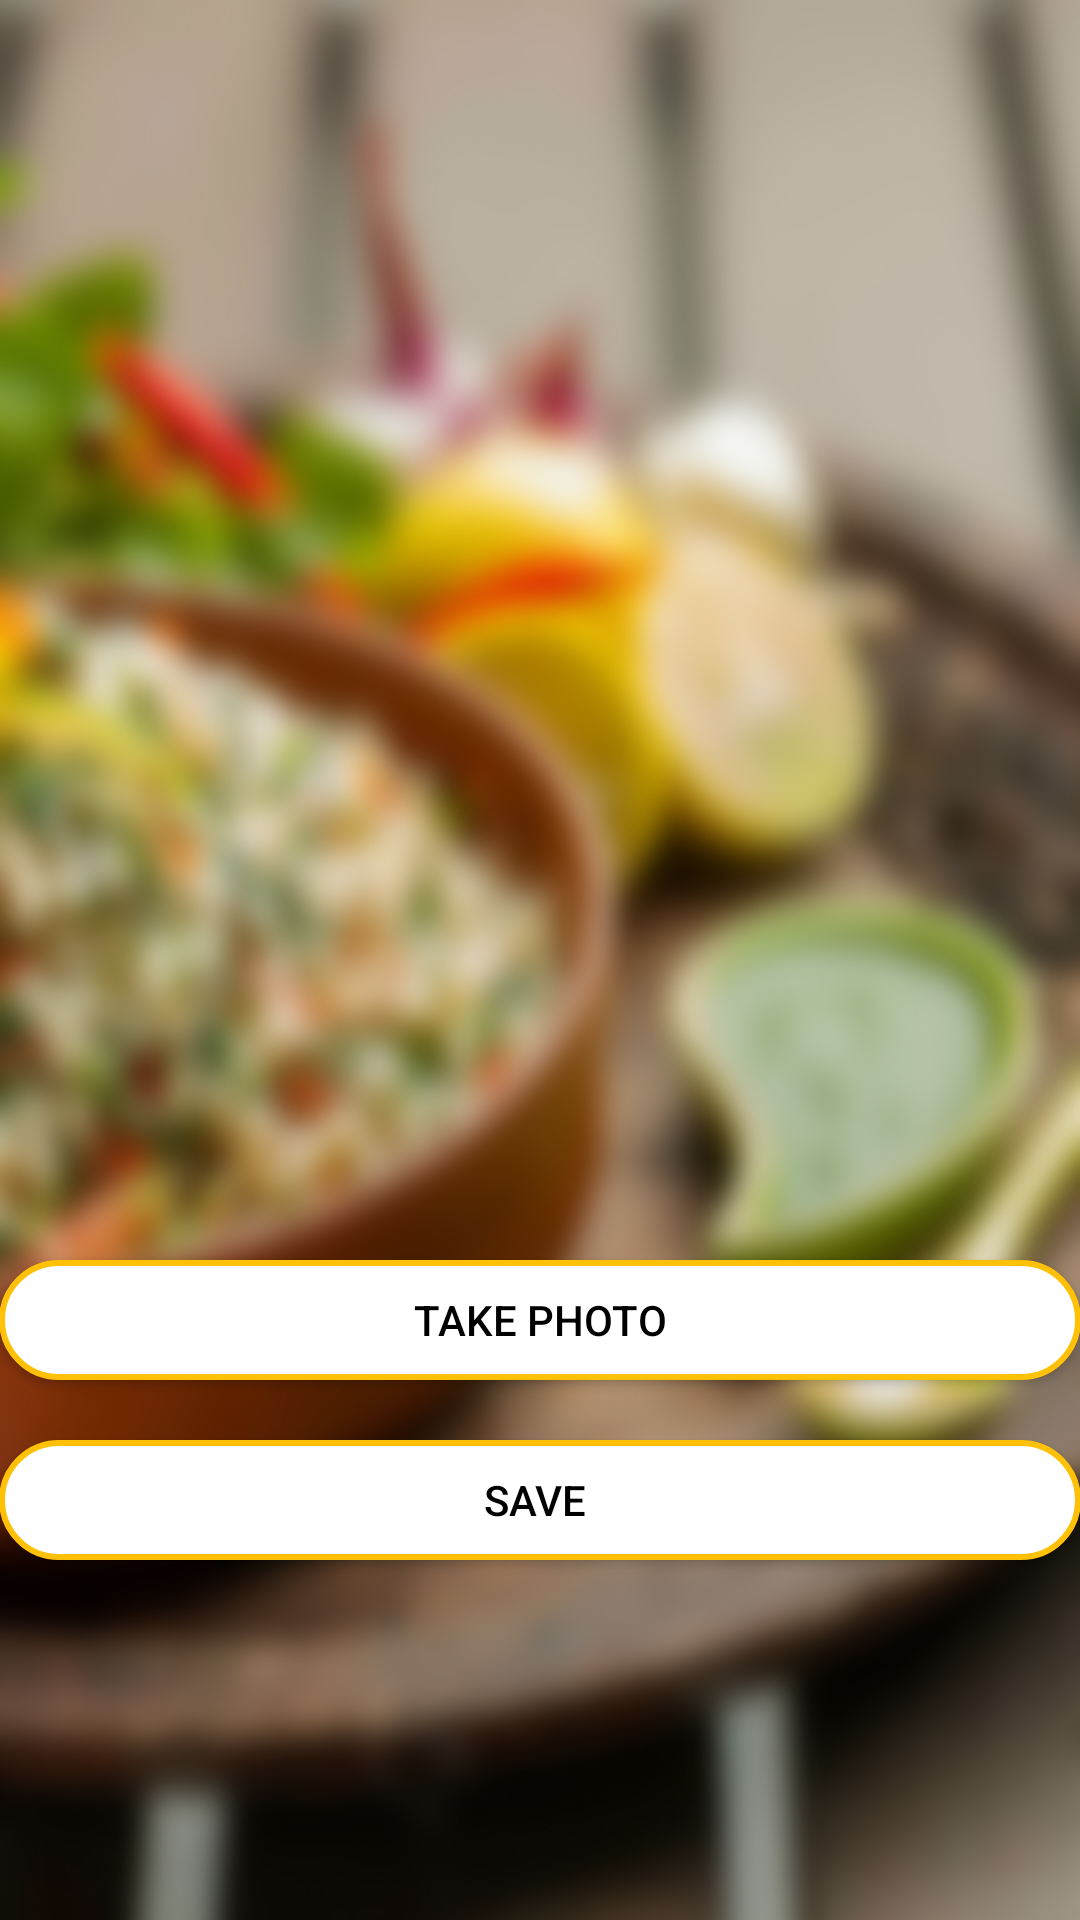

This screen was rendered from an Android layout file. Write that file and the resources it references.
<!-- AndroidManifest.xml: application theme AppTheme -->
<!-- res/layout/activity_food_image.xml -->
<?xml version="1.0" encoding="utf-8"?>
<LinearLayout xmlns:android="http://schemas.android.com/apk/res/android"
    xmlns:tools="http://schemas.android.com/tools"
    android:id="@+id/activity_food_image"
    android:layout_width="match_parent"
    android:layout_height="match_parent"
    android:background="@drawable/re"
    android:paddingBottom="@dimen/activity_vertical_margin"
    android:paddingLeft="@dimen/activity_horizontal_margin"
    android:paddingRight="@dimen/activity_horizontal_margin"
    android:paddingTop="@dimen/activity_vertical_margin"
    android:orientation="vertical"
    tools:context="com.example.abhishek.fooddivert.Food_image"
    android:weightSum="1">

    <ImageView
        android:layout_width="match_parent"
        android:layout_height="341dp"
        android:id="@+id/imageView_food_pic"
        android:layout_weight="0.33" />

    <Button
        android:layout_marginTop="20dp"
        android:layout_width="match_parent"
        android:layout_height="40dp"
        android:background="@drawable/rounded"
        android:textColor="@color/black"


        android:text="Take Photo"
        android:onClick="clicktopic"/>

    <Button

        android:layout_marginTop="20dp"
        android:layout_width="match_parent"
        android:layout_height="40dp"
        android:background="@drawable/rounded"
        android:textColor="@color/black"
        android:text="save "
        android:onClick="onSave"/>



</LinearLayout>
<!-- resources referenced by this layout -->
<resources>
  <color name="black">#000000</color>
  <!-- drawable re: jpg bitmap (drawable, 207824 bytes) -->
  <!-- drawable rounded (drawable) -->
  <?xml version="1.0" encoding="utf-8"?>
  <shape xmlns:android="http://schemas.android.com/apk/res/android"
      android:shape="rectangle" android:padding="2dp">
      <solid android:color="@color/white"/>
      <corners android:radius="20dp"/>
      <stroke android:color="@color/Accent" android:width="2dp"/>
  </shape>
  <style name="AppTheme" parent="Theme.AppCompat.Light.DarkActionBar">
          
          <item name="colorPrimary">@color/colorPrimary</item>
          <item name="colorPrimaryDark">@color/colorPrimaryDark</item>
          <item name="colorAccent">@color/colorAccent</item>
      </style>
  <color name="white">#ffffff</color>
  <color name="Accent">#FFC107</color>
  <color name="colorPrimary">#CDDC39</color>
  <color name="colorPrimaryDark">#AFB42B</color>
  <color name="colorAccent">#FF5722</color>
</resources>
